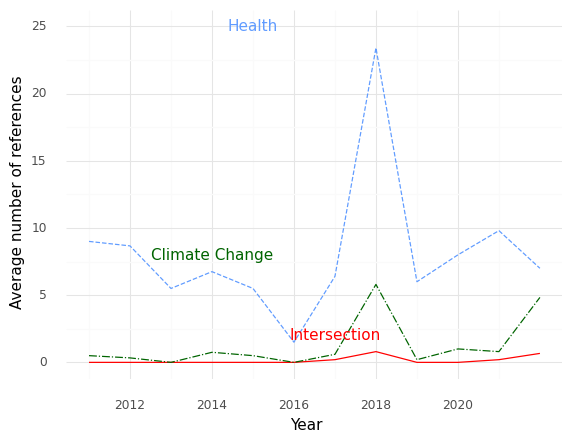

Data behind this chart, as committed beside it:
, Year, intersection, health, climate
0, 2011, 0.0, 9.0, 0.5
1, 2012, 0.0, 8.667, 0.3333
2, 2013, 0.0, 5.5, 0.0
3, 2014, 0.0, 6.75, 0.75
4, 2015, 0.0, 5.5, 0.5
5, 2016, 0.0, 1.5, 0.0
6, 2017, 0.2, 6.4, 0.6
7, 2018, 0.8, 23.4, 5.8
8, 2019, 0.0, 6.0, 0.2
9, 2020, 0.0, 8.0, 1.0
10, 2021, 0.2, 9.8, 0.8
11, 2022, 0.6667, 7.0, 4.833
